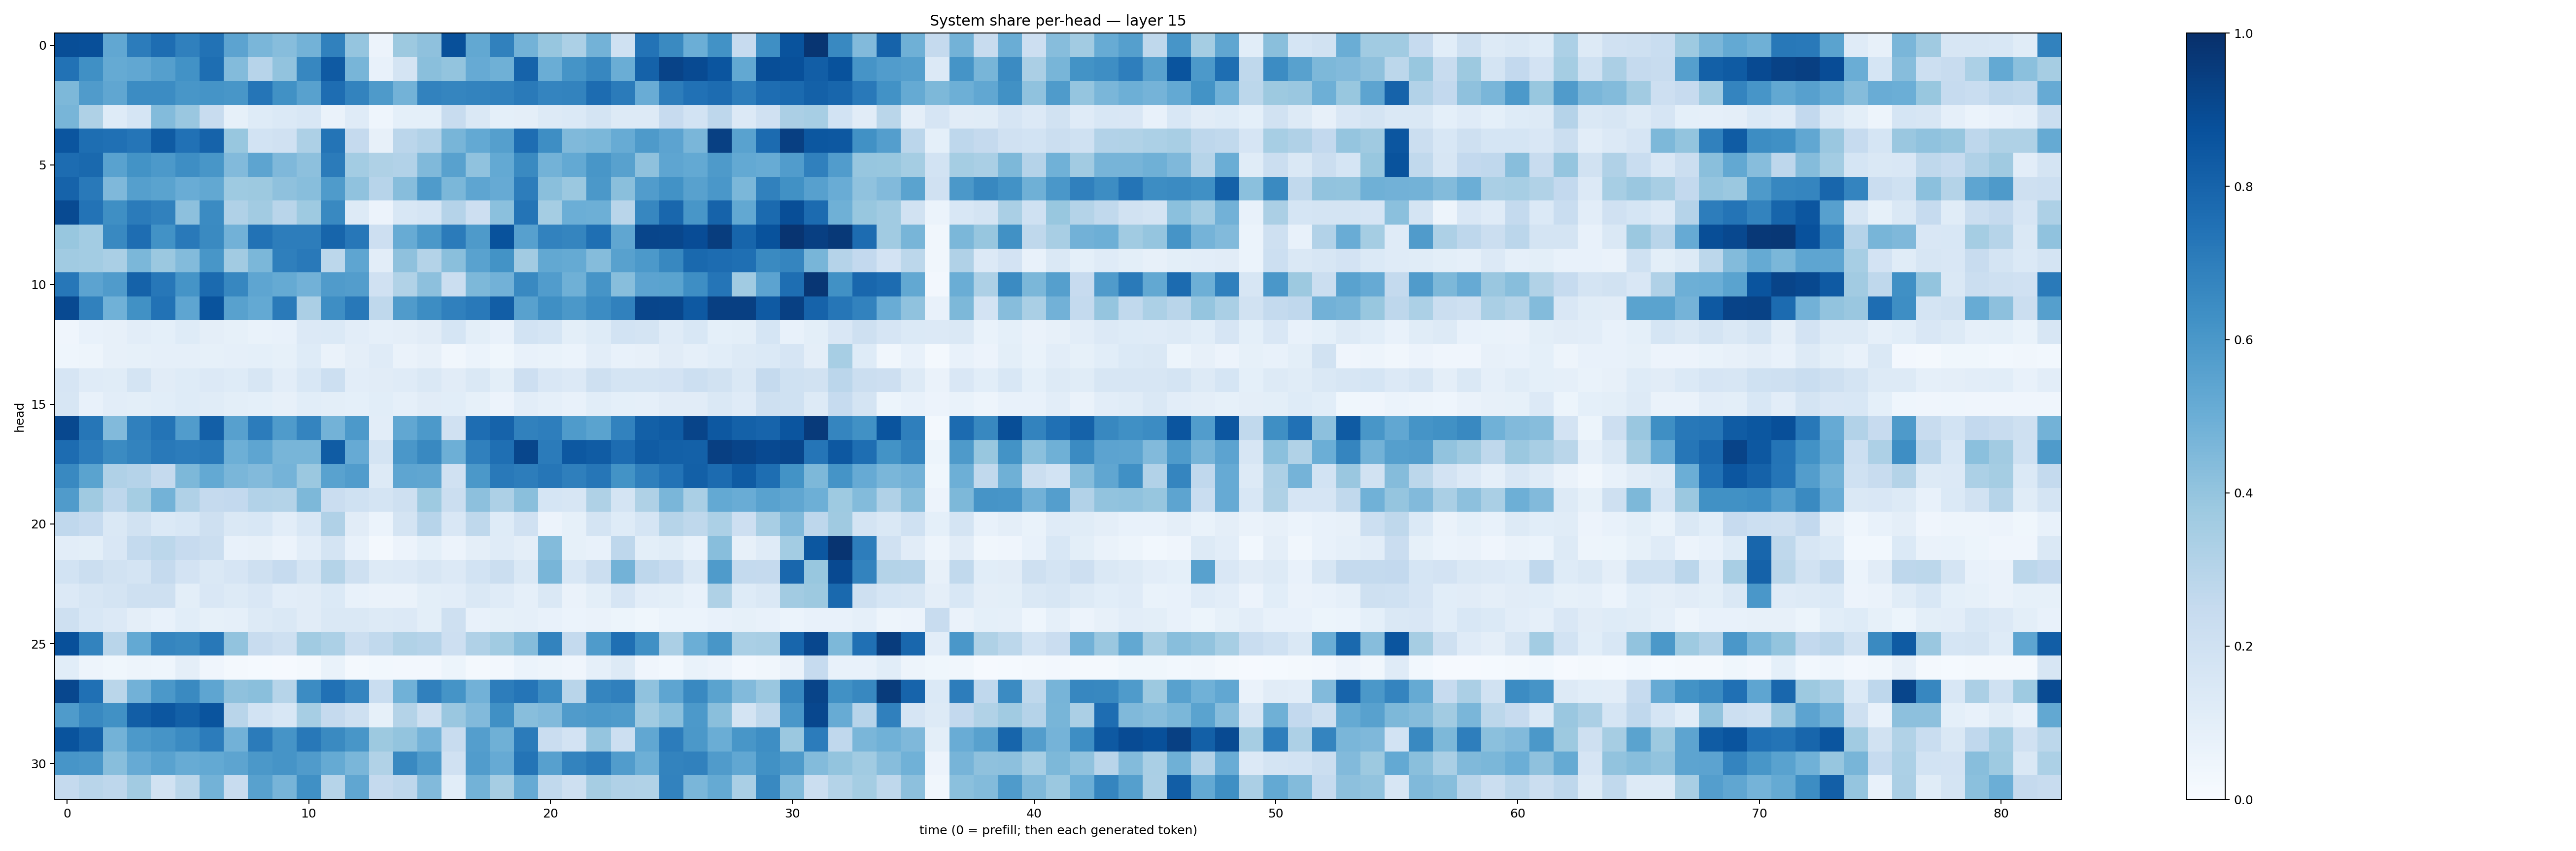

Data behind this chart, as committed beside it:
0.88460755, 0.88080245, 0.5305187, 0.7069905, 0.7633576, 0.688371, 0.74287885, 0.5463506, 0.462491, 0.43112564, 0.477416, 0.6847321, 0.3965579, 0.058325116, 0.37674463, 0.41278663, 0.8754829, 0.52663374, 0.6863427, 0.47946808, 0.39393547, 0.33004728, 0.4766779, 0.1999113
0.7436, 0.6303, 0.5183, 0.5276, 0.5633, 0.6215, 0.7617, 0.4378, 0.293, 0.4028, 0.6679, 0.836, 0.4673, 0.07269, 0.1727, 0.422, 0.3997, 0.5127, 0.4884, 0.8024, 0.5025, 0.6157, 0.6679, 0.5019
0.456, 0.5801, 0.5328, 0.6465, 0.6451, 0.6017, 0.6169, 0.6037, 0.7309, 0.6283, 0.5568, 0.7635, 0.6782, 0.5873, 0.4794, 0.6819, 0.6688, 0.6763, 0.6842, 0.7118, 0.672, 0.6779, 0.7665, 0.7099
0.4671, 0.3225, 0.1221, 0.1719, 0.4405, 0.3863, 0.2382, 0.08241, 0.1218, 0.1373, 0.1534, 0.066, 0.1172, 0.04329, 0.09099, 0.09306, 0.2413, 0.1446, 0.09211, 0.09689, 0.1298, 0.1402, 0.1728, 0.1306
0.8565, 0.758, 0.7538, 0.7313, 0.834, 0.7471, 0.8046, 0.3878, 0.1855, 0.1978, 0.3245, 0.7351, 0.2529, 0.0798, 0.2848, 0.3122, 0.4655, 0.5206, 0.5654, 0.7635, 0.6404, 0.4466, 0.4596, 0.5108
0.7677, 0.7787, 0.5512, 0.6173, 0.5908, 0.6382, 0.6044, 0.4427, 0.5404, 0.4493, 0.4142, 0.7083, 0.3592, 0.3237, 0.31, 0.446, 0.557, 0.4071, 0.5196, 0.6552, 0.4769, 0.5232, 0.6017, 0.558
0.8034, 0.7164, 0.4523, 0.5655, 0.5503, 0.507, 0.5248, 0.3746, 0.3753, 0.4105, 0.4261, 0.5838, 0.4097, 0.2961, 0.4316, 0.5857, 0.4583, 0.5366, 0.5144, 0.6994, 0.4246, 0.3802, 0.5967, 0.4242
0.8961, 0.7401, 0.6363, 0.7086, 0.6855, 0.4153, 0.6518, 0.3174, 0.3622, 0.293, 0.3731, 0.6573, 0.1276, 0.05626, 0.153, 0.1699, 0.3029, 0.2123, 0.4188, 0.7378, 0.3521, 0.4996, 0.4937, 0.2904
0.3868, 0.3564, 0.6574, 0.7645, 0.623, 0.7173, 0.6532, 0.483, 0.744, 0.7021, 0.7027, 0.7947, 0.7258, 0.2127, 0.5108, 0.5973, 0.7099, 0.5896, 0.8707, 0.5603, 0.6828, 0.6715, 0.7542, 0.5329
0.3641, 0.3575, 0.3368, 0.4605, 0.3795, 0.4404, 0.6027, 0.3603, 0.4572, 0.6926, 0.7174, 0.2776, 0.5365, 0.1045, 0.4112, 0.3062, 0.4254, 0.5537, 0.6201, 0.361, 0.5254, 0.5181, 0.435, 0.5567
0.723, 0.5451, 0.5795, 0.8086, 0.7242, 0.6137, 0.7757, 0.6653, 0.5364, 0.5191, 0.4818, 0.5808, 0.5734, 0.1978, 0.3126, 0.4168, 0.2219, 0.4548, 0.4837, 0.6598, 0.5745, 0.4883, 0.6095, 0.4268
0.9005, 0.6856, 0.487, 0.6276, 0.7432, 0.5357, 0.8651, 0.5573, 0.5223, 0.7116, 0.335, 0.6378, 0.7213, 0.2724, 0.5795, 0.6408, 0.6886, 0.7185, 0.823, 0.5571, 0.6354, 0.5963, 0.6466, 0.687
0.04072, 0.07702, 0.08072, 0.102, 0.09248, 0.1237, 0.09628, 0.08514, 0.06933, 0.07747, 0.1367, 0.14, 0.1046, 0.08598, 0.09705, 0.1125, 0.1698, 0.09873, 0.0775, 0.1849, 0.1692, 0.1004, 0.1214, 0.1843
0.04456, 0.04796, 0.0802, 0.08505, 0.08847, 0.08915, 0.08555, 0.08634, 0.09029, 0.08294, 0.1217, 0.06524, 0.09619, 0.1184, 0.06348, 0.08191, 0.03343, 0.06091, 0.03757, 0.07659, 0.06825, 0.05987, 0.1031, 0.07477
0.1649, 0.1182, 0.1138, 0.1728, 0.1096, 0.1232, 0.1345, 0.1231, 0.163, 0.1017, 0.1524, 0.2166, 0.1039, 0.1096, 0.1191, 0.141, 0.1118, 0.1438, 0.09926, 0.2115, 0.1487, 0.1363, 0.2106, 0.1776
0.1596, 0.07039, 0.1054, 0.1014, 0.1062, 0.1224, 0.1153, 0.09779, 0.09132, 0.08038, 0.106, 0.09796, 0.09135, 0.1093, 0.08968, 0.1131, 0.1084, 0.0839, 0.05625, 0.1034, 0.08864, 0.07314, 0.106, 0.08986
0.9041, 0.729, 0.4434, 0.6879, 0.7356, 0.5746, 0.8194, 0.5607, 0.706, 0.5855, 0.6721, 0.4772, 0.5908, 0.1054, 0.5292, 0.5917, 0.1969, 0.7645, 0.8044, 0.6849, 0.699, 0.5834, 0.5469, 0.6834
0.7688, 0.7032, 0.6516, 0.6779, 0.718, 0.7063, 0.7164, 0.4947, 0.5358, 0.4653, 0.4666, 0.8285, 0.513, 0.1737, 0.6012, 0.6575, 0.4944, 0.6878, 0.7559, 0.9102, 0.7109, 0.8446, 0.8308, 0.7673
0.6568, 0.5472, 0.3175, 0.3008, 0.25, 0.4565, 0.5227, 0.4631, 0.4428, 0.4733, 0.3826, 0.5524, 0.5761, 0.1296, 0.5364, 0.5315, 0.1983, 0.594, 0.7165, 0.7013, 0.7296, 0.6928, 0.7279, 0.619
0.5794, 0.3679, 0.2768, 0.355, 0.4782, 0.3178, 0.2539, 0.2588, 0.3096, 0.3069, 0.4555, 0.2269, 0.2023, 0.1796, 0.2049, 0.3744, 0.2215, 0.4143, 0.3281, 0.4256, 0.1703, 0.1628, 0.3227, 0.1737
0.2668, 0.2467, 0.1436, 0.1922, 0.1379, 0.153, 0.2097, 0.1457, 0.1536, 0.104, 0.1526, 0.3202, 0.1097, 0.05905, 0.1731, 0.2941, 0.1519, 0.2706, 0.1248, 0.1969, 0.05549, 0.08489, 0.1794, 0.1227
0.1038, 0.1006, 0.1499, 0.2571, 0.2781, 0.2452, 0.2227, 0.0777, 0.0817, 0.0564, 0.1045, 0.1774, 0.0733, 0.01992, 0.05803, 0.09041, 0.05649, 0.09423, 0.1178, 0.09538, 0.4391, 0.08561, 0.07336, 0.2769
0.1865, 0.2223, 0.1925, 0.1752, 0.2513, 0.1831, 0.1422, 0.1658, 0.2055, 0.2468, 0.1796, 0.3051, 0.209, 0.1317, 0.1357, 0.1598, 0.1345, 0.1856, 0.2262, 0.1436, 0.4667, 0.156, 0.226, 0.4789
0.1366, 0.1593, 0.1792, 0.2095, 0.2092, 0.1008, 0.1502, 0.1278, 0.1507, 0.1047, 0.1132, 0.1367, 0.07231, 0.06379, 0.06319, 0.1007, 0.1019, 0.1442, 0.1209, 0.08897, 0.1471, 0.06586, 0.0996, 0.1656
0.2051, 0.154, 0.1329, 0.09514, 0.07136, 0.1082, 0.0853, 0.08768, 0.128, 0.1425, 0.1104, 0.1483, 0.1476, 0.1316, 0.1357, 0.09766, 0.2071, 0.07639, 0.0823, 0.08613, 0.07745, 0.06128, 0.06326, 0.05185
0.8779, 0.6767, 0.2915, 0.5217, 0.6681, 0.6602, 0.7206, 0.4061, 0.2387, 0.2033, 0.3636, 0.3297, 0.2245, 0.2643, 0.3156, 0.3028, 0.2115, 0.3195, 0.3655, 0.4339, 0.6765, 0.2576, 0.583, 0.7557
0.1088, 0.04999, 0.0386, 0.05047, 0.04319, 0.09475, 0.04055, 0.01748, 0.01214, 0.01078, 0.01803, 0.06827, 0.01763, 0.03124, 0.02723, 0.02444, 0.05308, 0.01676, 0.02396, 0.06075, 0.0475, 0.03939, 0.08802, 0.1273
0.9099, 0.7514, 0.2868, 0.4833, 0.5968, 0.6534, 0.539, 0.4112, 0.4234, 0.297, 0.6457, 0.7477, 0.6725, 0.2307, 0.4853, 0.6904, 0.6135, 0.4819, 0.7014, 0.7313, 0.6478, 0.2918, 0.671, 0.691
0.5823, 0.6596, 0.6259, 0.8213, 0.853, 0.8139, 0.86, 0.2902, 0.1847, 0.1529, 0.3467, 0.2514, 0.2054, 0.08257, 0.3056, 0.2087, 0.3847, 0.443, 0.6293, 0.4282, 0.4417, 0.5795, 0.5928, 0.5851
0.8634, 0.8058, 0.4771, 0.5908, 0.6124, 0.6518, 0.7042, 0.4836, 0.7071, 0.613, 0.7196, 0.6552, 0.602, 0.3774, 0.4014, 0.4755, 0.2345, 0.5671, 0.4904, 0.7106, 0.2292, 0.1823, 0.3953, 0.2151
0.6064, 0.6007, 0.4285, 0.5148, 0.5532, 0.5083, 0.5209, 0.5408, 0.5957, 0.6094, 0.5794, 0.5186, 0.4643, 0.3151, 0.6583, 0.584, 0.1972, 0.5766, 0.5117, 0.735, 0.5589, 0.6761, 0.711, 0.5769
0.251, 0.2922, 0.2762, 0.3632, 0.1911, 0.2884, 0.4768, 0.2389, 0.5568, 0.4689, 0.6299, 0.298, 0.5314, 0.2506, 0.2755, 0.4434, 0.1072, 0.4791, 0.3487, 0.5129, 0.2637, 0.2066, 0.3505, 0.3202
